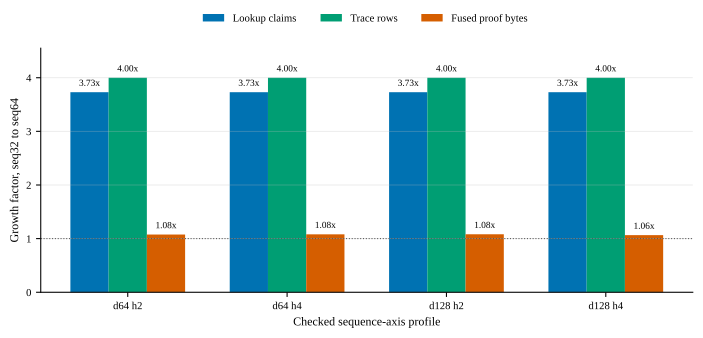

Data behind this chart, as committed beside it:
row_id	label	lookup_growth	trace_growth	fused_proof_growth
d64_h2_seq32_to_seq64	d64 h2	3.73	4	1.077
d64_h4_seq32_to_seq64	d64 h4	3.73	4	1.081
d128_h2_seq32_to_seq64	d128 h2	3.73	4	1.081
d128_h4_seq32_to_seq64	d128 h4	3.73	4	1.065
